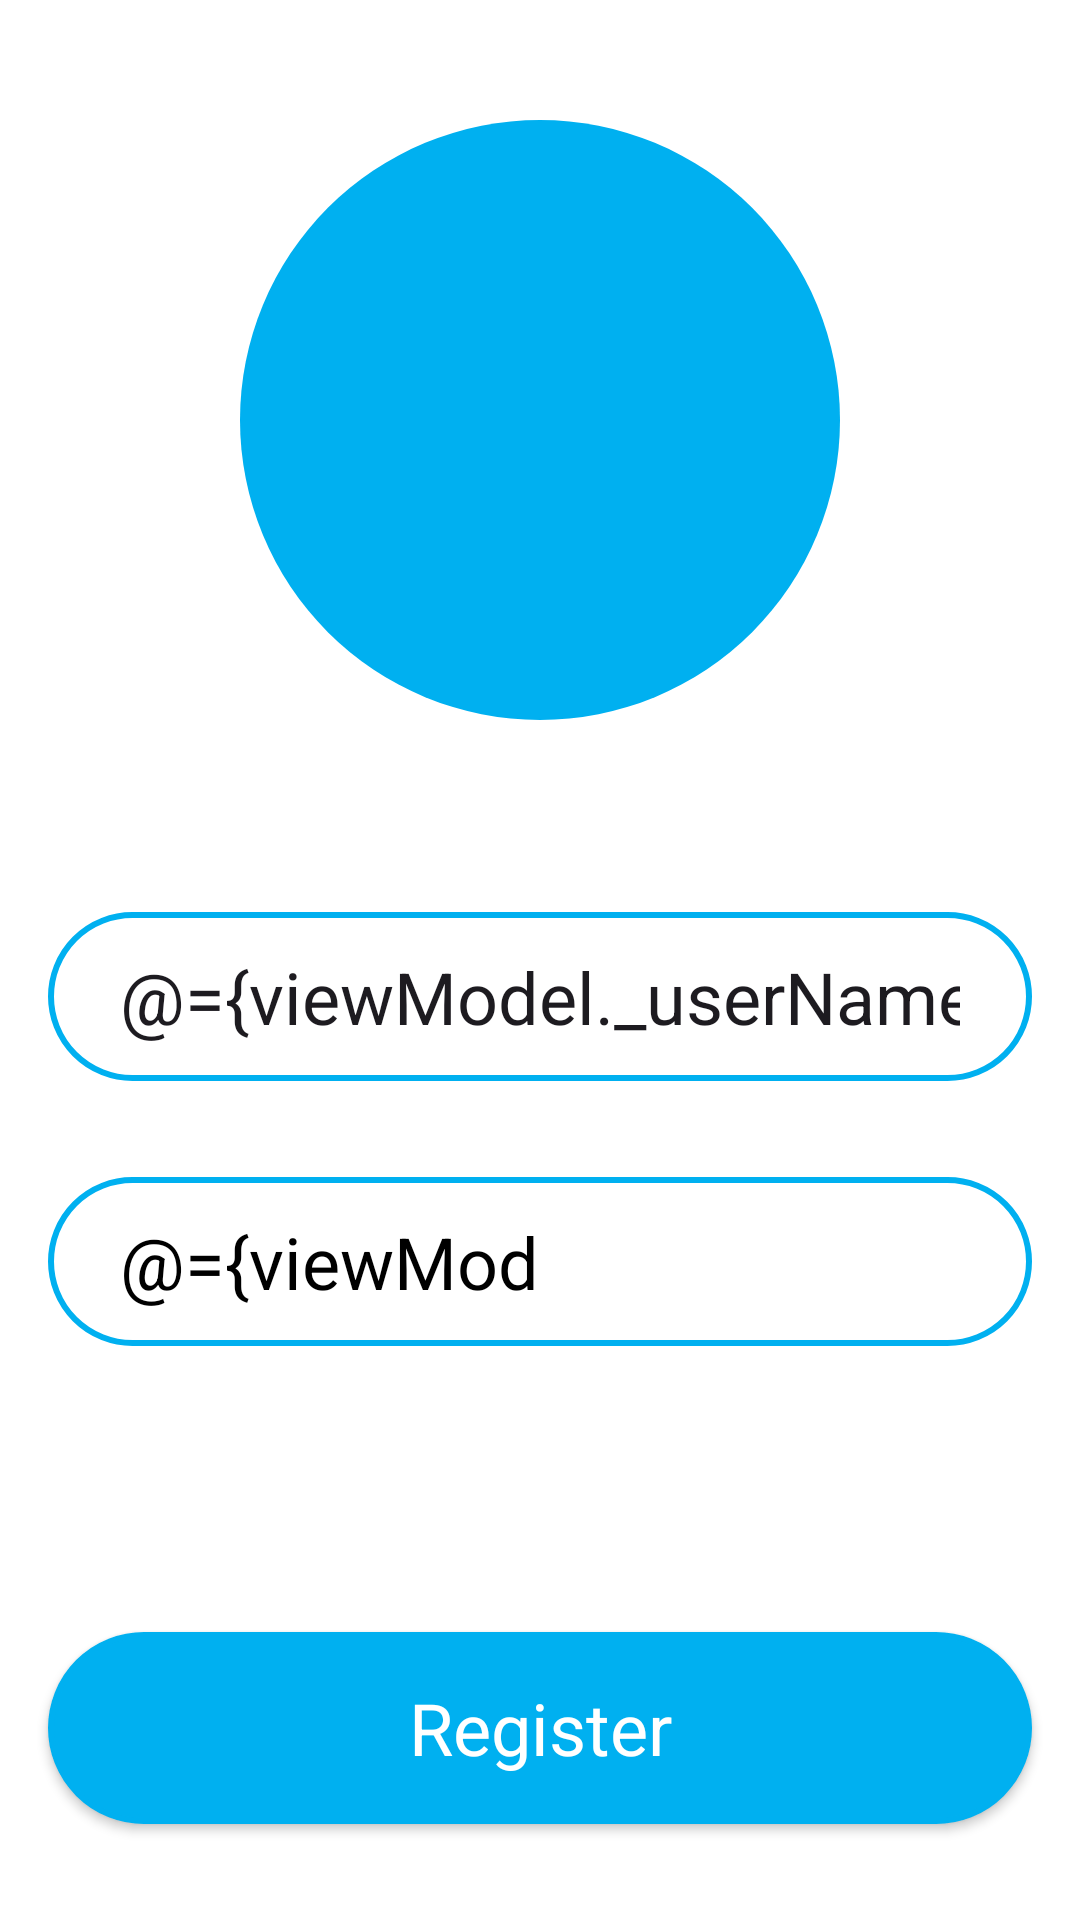

Android layout source for this screen:
<!-- AndroidManifest.xml: application theme Theme.Task -->
<!-- res/layout/fragment_regist.xml -->
<?xml version="1.0" encoding="utf-8"?>
<layout xmlns:android="http://schemas.android.com/apk/res/android"
    xmlns:app="http://schemas.android.com/apk/res-auto">

    <data>

        <variable
            name="viewModel"
            type="com.posite.task.presentation.regist.vm.RegistUserViewModelImpl" />
    </data>

    <androidx.constraintlayout.widget.ConstraintLayout
        android:layout_width="match_parent"
        android:layout_height="match_parent">

        <ImageView
            android:id="@+id/profile_image_frame"
            android:layout_width="200dp"
            android:layout_height="200dp"
            android:layout_marginTop="40dp"
            android:background="@drawable/circle_photo_background"
            android:src="@drawable/photo_camera_white_24dp"
            android:scaleType="fitXY"
            android:padding="76dp"
            app:layout_constraintEnd_toEndOf="parent"
            app:layout_constraintStart_toStartOf="parent"
            app:layout_constraintTop_toTopOf="parent" />

        <com.google.android.material.textfield.TextInputEditText
            android:id="@+id/name_edit"
            android:layout_width="match_parent"
            android:layout_height="wrap_content"
            android:layout_marginHorizontal="16dp"
            android:layout_marginTop="64dp"
            android:background="@drawable/rectangle_stroke_2_corner_32"
            android:hint="@string/name_hint"
            android:inputType="text"
            android:maxLines="1"
            android:paddingHorizontal="24dp"
            android:paddingVertical="12dp"
            android:text="@={viewModel._userName}"
            android:textAppearance="@style/TextBodyRegular.02"
            android:textColorHint="@color/gray60"
            app:layout_constraintEnd_toEndOf="parent"
            app:layout_constraintStart_toStartOf="parent"
            app:layout_constraintTop_toBottomOf="@id/profile_image_frame" />

        <TextView
            android:id="@+id/birthday_edit"
            android:layout_width="match_parent"
            android:layout_height="wrap_content"
            android:layout_marginHorizontal="16dp"
            android:layout_marginTop="32dp"
            android:background="@drawable/rectangle_stroke_2_corner_32"
            android:hint="@string/birthday_hint"
            android:maxLength="10"
            android:maxLines="1"
            android:paddingHorizontal="24dp"
            android:paddingVertical="12dp"
            android:text="@={viewModel._userBirthday}"
            android:textAppearance="@style/TextBodyRegular.02"
            android:textColorHint="@color/gray60"
            app:layout_constraintEnd_toEndOf="parent"
            app:layout_constraintStart_toStartOf="parent"
            app:layout_constraintTop_toBottomOf="@id/name_edit" />


        <androidx.appcompat.widget.AppCompatButton
            android:id="@+id/regist_btn"
            android:layout_width="match_parent"
            android:layout_height="64dp"
            android:layout_marginHorizontal="16dp"
            android:layout_marginBottom="32dp"
            android:background="@drawable/rectangle_stroke_2_corner_32"
            android:backgroundTint="@color/highlight"
            android:gravity="center"
            android:text="@string/register_btn"
            android:textAppearance="@style/TextBodyRegular.02"
            android:textColor="@color/white"
            app:layout_constraintBottom_toBottomOf="parent" />

    </androidx.constraintlayout.widget.ConstraintLayout>
</layout>
<!-- resources referenced by this layout -->
<resources>
  <color name="gray60">#FFAEAEAE</color>
  <color name="highlight">#00b0f0</color>
  <color name="white">#FFFFFFFF</color>
  <!-- drawable circle_photo_background (drawable) -->
  <?xml version="1.0" encoding="utf-8"?>
  <shape xmlns:android="http://schemas.android.com/apk/res/android"
      android:shape="oval">
      <solid
          android:color="@color/highlight"/>
  </shape>
  <!-- drawable rectangle_stroke_2_corner_32 (drawable) -->
  <?xml version="1.0" encoding="utf-8"?>
  <shape xmlns:android="http://schemas.android.com/apk/res/android"
      android:shape="rectangle">
  
      <solid android:color="@color/white" />
  
      <corners
          android:radius="40dp" />
  
      <stroke
          android:width="2dp"
          android:color="@color/highlight" />
  
  </shape>
  <string name="birthday_hint">Birthday</string>
  <string name="name_hint">Name</string>
  <string name="register_btn">Register</string>
  <style name="TextBodyRegular.02">
          <item name="android:textSize">24dp</item>
      </style>
  <style name="Theme.Task" parent="Base.Theme.Task" />
  <style name="Base.Theme.Task" parent="Theme.Material3.DayNight.NoActionBar">
          
          <item name="android:windowLightStatusBar">true</item>
          <item name="android:statusBarColor">@color/white</item>
          <item name="android:windowBackground">@color/white</item>
          
      </style>
</resources>
